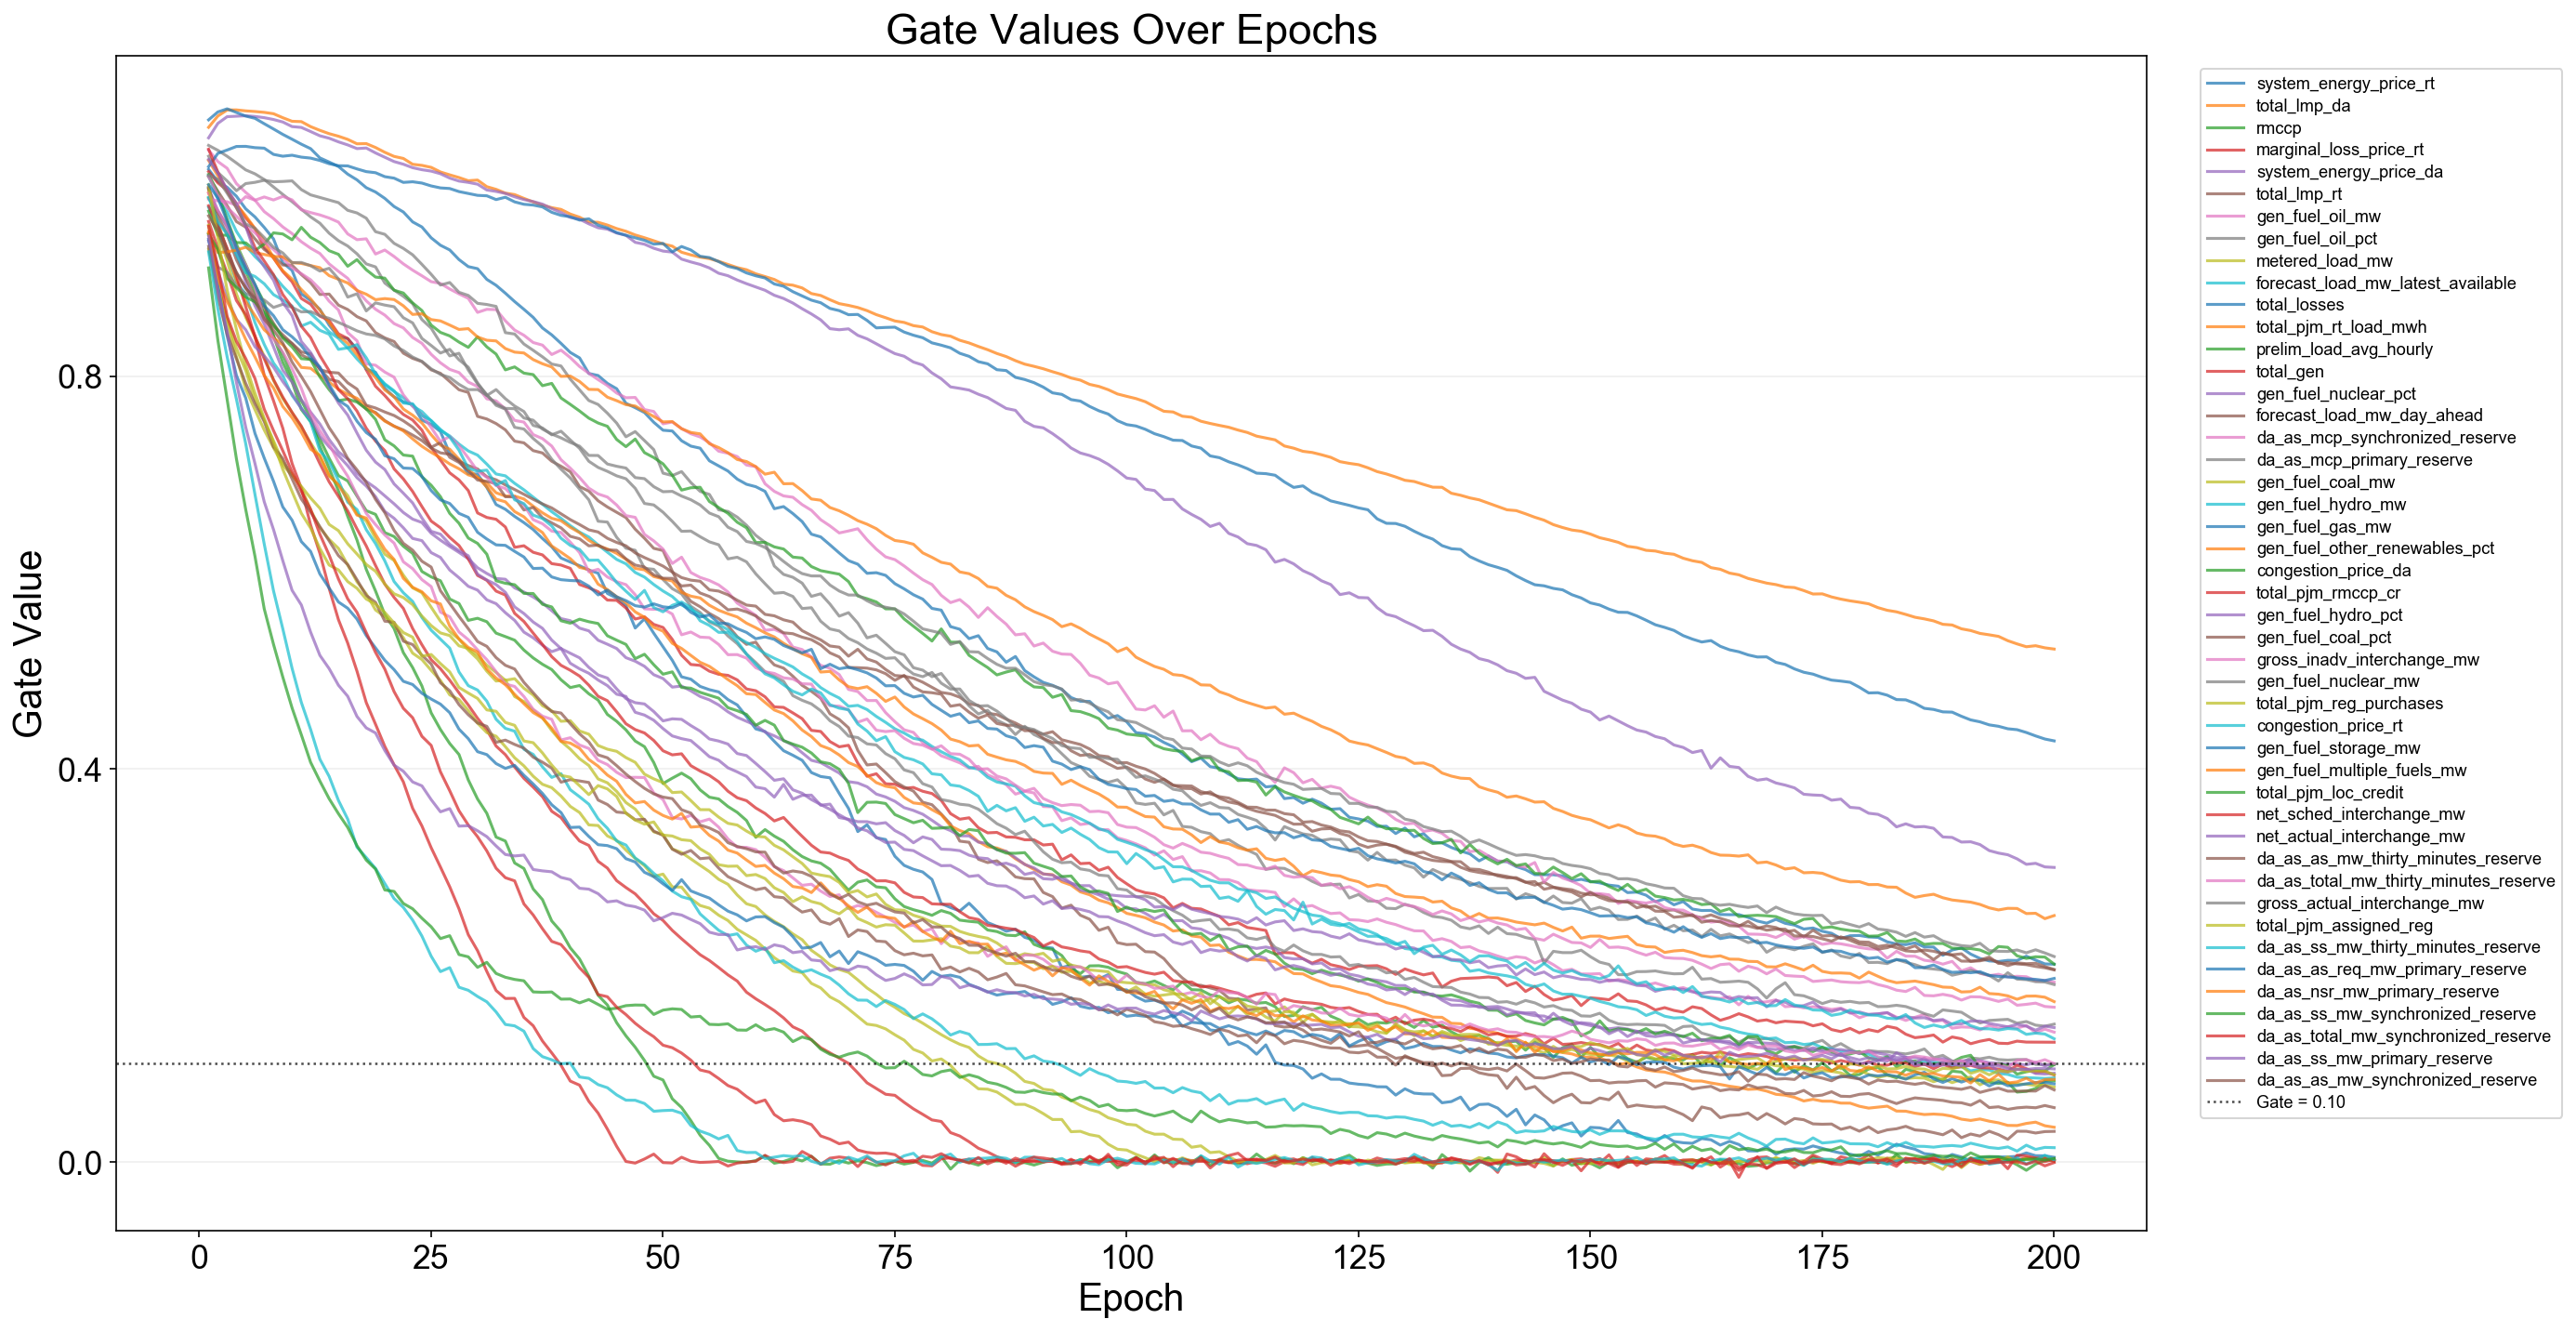

The table this chart was drawn from, first rows:
epoch, feature_index, feature, gate
1, 1, system_energy_price_rt, 1.011
1, 2, total_lmp_da, 1.053
1, 3, rmccp, 0.9812
1, 4, marginal_loss_price_rt, 1.008
1, 5, system_energy_price_da, 1.043
1, 6, total_lmp_rt, 1.003
1, 7, gen_fuel_oil_mw, 1.03
1, 8, gen_fuel_oil_pct, 1.035
1, 9, metered_load_mw, 0.9896
1, 10, forecast_load_mw_latest_available, 1.004
1, 11, total_losses, 1.061
1, 12, total_pjm_rt_load_mwh, 1.02
1, 13, prelim_load_avg_hourly, 1.005
1, 14, total_gen, 0.9576
1, 15, gen_fuel_nuclear_pct, 0.991
1, 16, forecast_load_mw_day_ahead, 0.9914
1, 17, da_as_mcp_synchronized_reserve, 0.9803
1, 18, da_as_mcp_primary_reserve, 1.024
1, 19, gen_fuel_coal_mw, 0.9295
1, 20, gen_fuel_hydro_mw, 0.972
1, 21, gen_fuel_gas_mw, 1.013
1, 22, gen_fuel_other_renewables_pct, 0.9867
1, 23, congestion_price_da, 0.968
1, 24, total_pjm_rmccp_cr, 0.9735
1, 25, gen_fuel_hydro_pct, 0.9378
1, 26, gen_fuel_coal_pct, 0.9923
1, 27, gross_inadv_interchange_mw, 1.003
1, 28, gen_fuel_nuclear_mw, 0.9451
1, 29, total_pjm_reg_purchases, 0.9537
1, 30, congestion_price_rt, 0.9821
1, 31, gen_fuel_storage_mw, 0.9394
1, 32, gen_fuel_multiple_fuels_mw, 0.9455
1, 33, total_pjm_loc_credit, 0.9444
1, 34, net_sched_interchange_mw, 1.031
1, 35, net_actual_interchange_mw, 1.021
1, 36, da_as_as_mw_thirty_minutes_reserve, 0.9322
1, 37, da_as_total_mw_thirty_minutes_reserve, 0.9864
1, 38, gross_actual_interchange_mw, 1.005
1, 39, total_pjm_assigned_reg, 0.9949
1, 40, da_as_ss_mw_thirty_minutes_reserve, 0.9266
1, 41, da_as_as_req_mw_primary_reserve, 0.9949
1, 42, da_as_nsr_mw_primary_reserve, 0.947
1, 43, da_as_ss_mw_synchronized_reserve, 0.9103
1, 44, da_as_total_mw_synchronized_reserve, 0.9526
1, 45, da_as_ss_mw_primary_reserve, 0.9425
1, 46, da_as_as_mw_synchronized_reserve, 0.9632
2, 1, system_energy_price_rt, 0.9981
2, 2, total_lmp_da, 1.065
2, 3, rmccp, 0.9673
2, 4, marginal_loss_price_rt, 0.9969
2, 5, system_energy_price_da, 1.057
2, 6, total_lmp_rt, 0.9883
2, 7, gen_fuel_oil_mw, 1.019
2, 8, gen_fuel_oil_pct, 1.03
2, 9, metered_load_mw, 0.9462
2, 10, forecast_load_mw_latest_available, 0.9805
2, 11, total_losses, 1.069
2, 12, total_pjm_rt_load_mwh, 1.004
2, 13, prelim_load_avg_hourly, 0.9866
2, 14, total_gen, 0.9302
... 9,140 more rows
